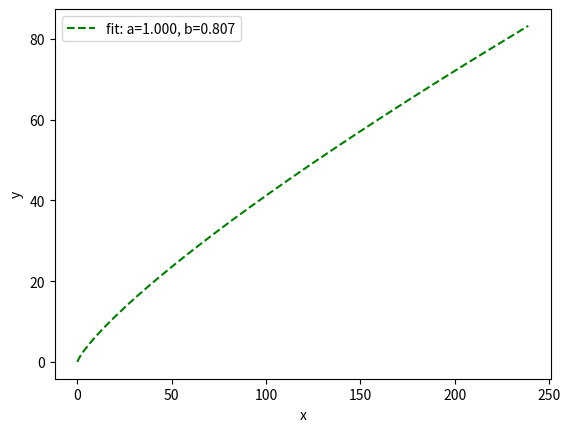

Reproduce this figure in Python.
import numpy as np
from scipy.optimize import curve_fit
import matplotlib.pyplot as plt

# 模拟幂函数
def func(x,a,b):
    return a*np.power((x),b)

# 拟合
def fit_func():
    xdata = np.array([1.0,2,4,8,16,32,64,128,256,512])
    ydata = np.zeros(len(xdata), dtype=float)
    ydata[0] = 1.0
    for i in range(1,len(ydata),1):
        ydata[i] = ydata[i-1]*1.75

    print(xdata)
    print(ydata)
    popt, pcov = curve_fit(func, xdata, ydata)
    print(popt)
    return popt

# 画图
def show(xdata,popt):
    plt.plot(xdata, func(xdata, *popt), 'g--',
            label='fit: a=%5.3f, b=%5.3f' % tuple(popt))

    plt.xlabel('x')
    plt.ylabel('y')
    plt.legend()
    plt.show()


def main():
    popt = fit_func()
    xdata = np.arange(0, 240, 1)
    show(xdata,popt)


main()
